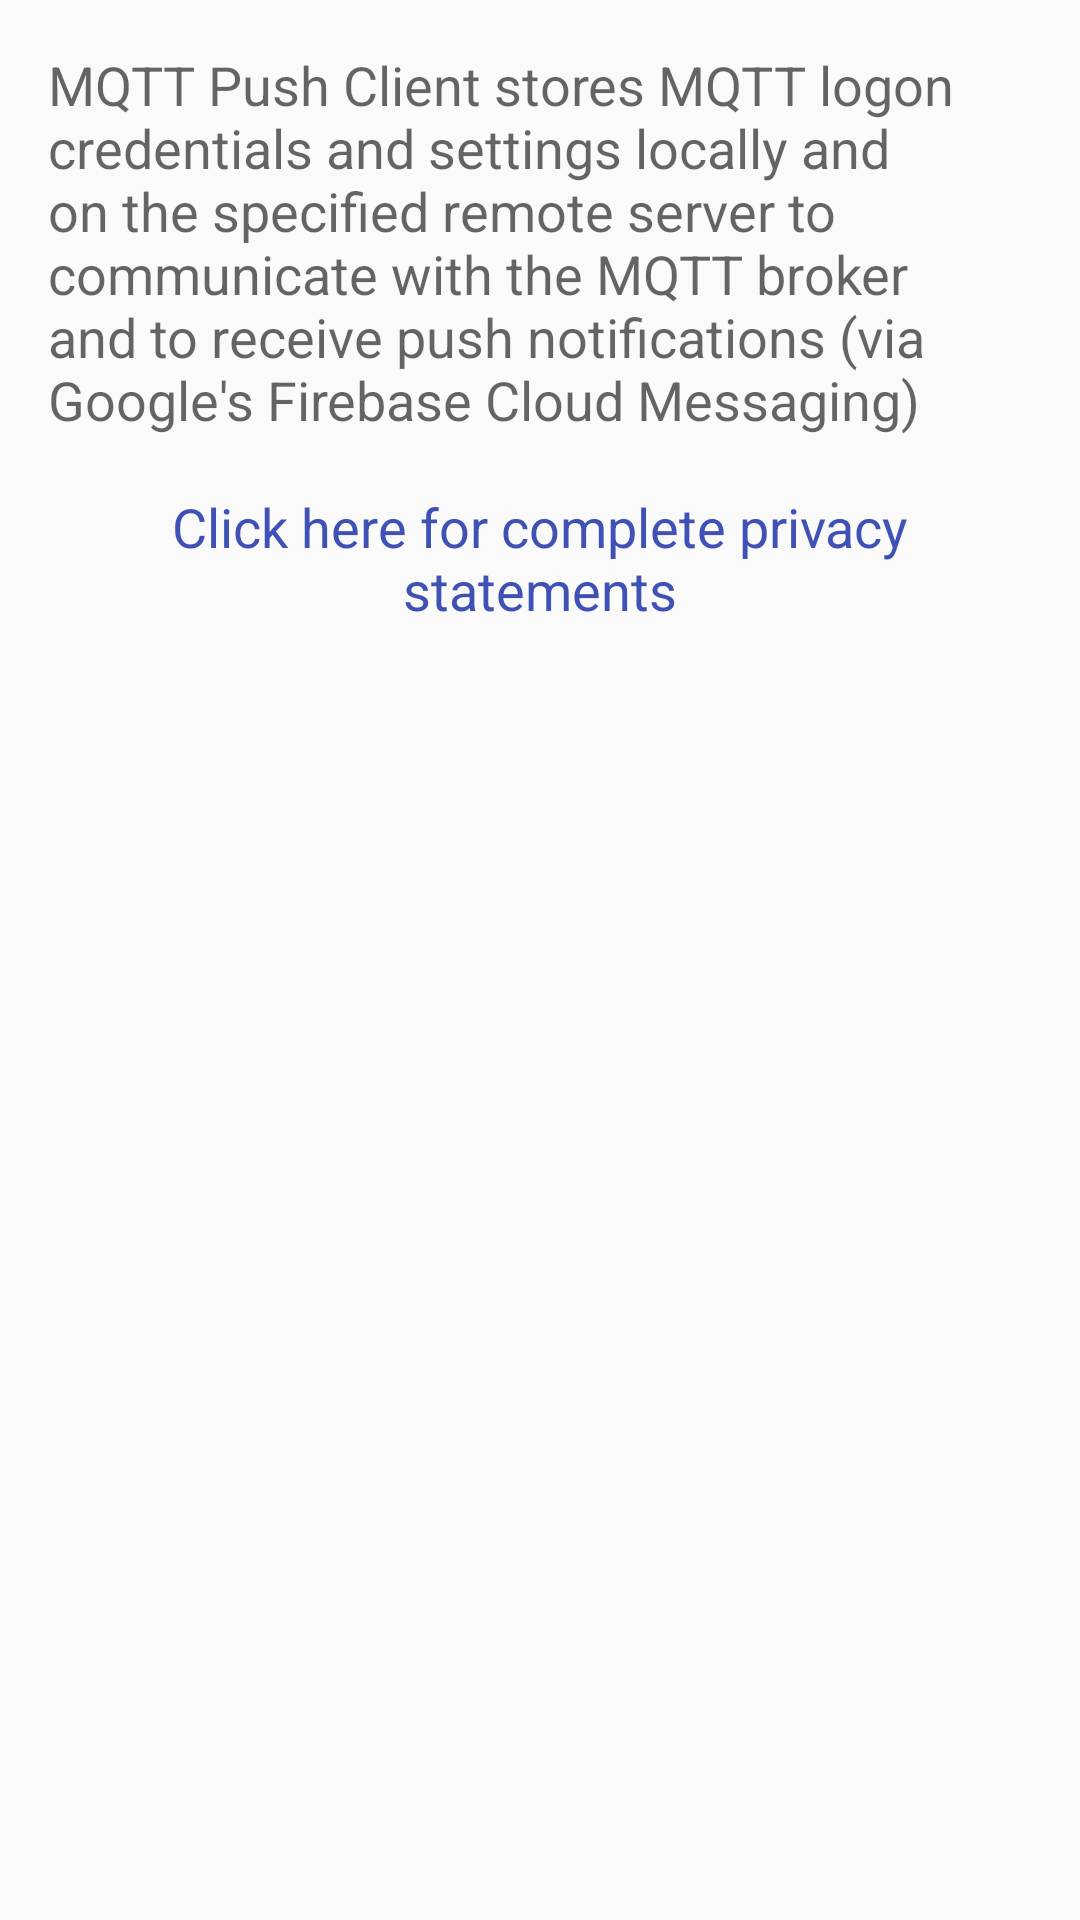

Write the Android layout XML for this screen, with the resource values it uses.
<!-- AndroidManifest.xml: application theme AppTheme -->
<!-- res/layout/activity_privacy.xml -->
<?xml version="1.0" encoding="utf-8"?>
<androidx.core.widget.NestedScrollView
    xmlns:android="http://schemas.android.com/apk/res/android"
    android:layout_width="match_parent"
    android:layout_height="match_parent"
    android:fillViewport="true">

    <androidx.constraintlayout.widget.ConstraintLayout
        xmlns:android="http://schemas.android.com/apk/res/android"
        xmlns:app="http://schemas.android.com/apk/res-auto"
        xmlns:tools="http://schemas.android.com/tools"
        android:padding="16dp"
        android:layout_width="match_parent"
        android:layout_height="match_parent"
        tools:context=".AboutActivity">

        <TextView
            android:id="@+id/privacy"
            android:textAppearance="?android:attr/textAppearanceMedium"
            android:text="@string/privacy_summary"
            app:layout_constraintHorizontal_bias="0.5"
            app:layout_constraintEnd_toEndOf="parent"
            app:layout_constraintStart_toStartOf="parent"
            android:layout_width="wrap_content"
            android:layout_height="wrap_content" />

        <Button
            android:id="@+id/privacyURL"
            style="?android:attr/borderlessButtonStyle"
            android:layout_marginTop="8dp"
            android:layout_width="wrap_content"
            android:layout_height="wrap_content"
            android:text="@string/privacy_link_text"
            android:textAppearance="?android:attr/textAppearanceMedium"
            android:textColor="@color/linkcolor"
            android:minHeight="48dp"
            app:layout_constraintStart_toStartOf="@id/privacy"
            app:layout_constraintTop_toBottomOf="@id/privacy" />

    </androidx.constraintlayout.widget.ConstraintLayout>
</androidx.core.widget.NestedScrollView>
<!-- resources referenced by this layout -->
<resources>
  <color name="linkcolor">#3F51B5</color>
  <string name="privacy_link_text">Click here for complete privacy statements</string>
  <string name="privacy_summary">
  MQTT Push Client stores MQTT logon credentials and settings locally and on the specified remote server
  to communicate with the MQTT broker and to receive push notifications
  (via Google\'s Firebase Cloud Messaging)
      </string>
  <style name="AppTheme" parent="Theme.AppCompat.DayNight.DarkActionBar">
          
          <item name="colorPrimary">@color/colorPrimary</item>
          <item name="colorPrimaryDark">@color/colorPrimaryDark</item>
      </style>
  <color name="colorPrimary">#3F51B5</color>
  <color name="colorPrimaryDark">#303F9F</color>
</resources>
